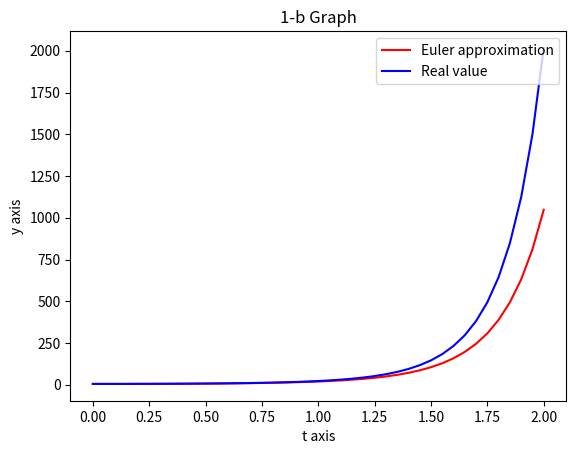

Write Python code to recreate this figure.
# 컴퓨터학부 심화컴퓨터전공
# [redacted]

# 공학수학 Midterm Project 1-b

import numpy as np
from matplotlib import pyplot as plt
import math

# 초기 조건
x0, y0 = 0, 5

# step size
h = 0.05
x_end = 2


def f_sol(x):
    return 5 * math.exp(3/2 * (x**2))


def f(x, y):
    return 3 * x * y


x_arr = np.arange(x0, x_end+h, h)
y_arr = np.zeros(x_arr.shape)
y_value = np.zeros(x_arr.shape)
error = np.zeros(x_arr.shape)

y_arr[0] = y0
for i, x in enumerate(x_arr[:-1]):
    y_arr[i+1] = y_arr[i] + h * f(x, y_arr[i])
    y_value[i] = f_sol(x)
y_value[-1] = f_sol(x_arr[-1])


for i in range (len(x_arr)) :
    error[i] = abs((y_value[i] - y_arr[i]) / y_value[i]) * 100


print("    x \t\t    y(x) \t Euler approximation of y(x) \t True relative percentage error")
for i in range(0, len(x_arr)):
    print("%f \t %f \t\t %f \t \t\t%f" % (x_arr[i], y_value[i], y_arr[i], error[i]))

# 근사치 그래프 그리기
plt.plot(x_arr, y_arr, 'r', label='Euler approximation')
plt.plot(x_arr, y_value, 'b', label='Real value')
plt.xlabel('t axis')
plt.ylabel('y axis')
plt.title('1-b Graph')
plt.legend(loc='upper right')
plt.show()
